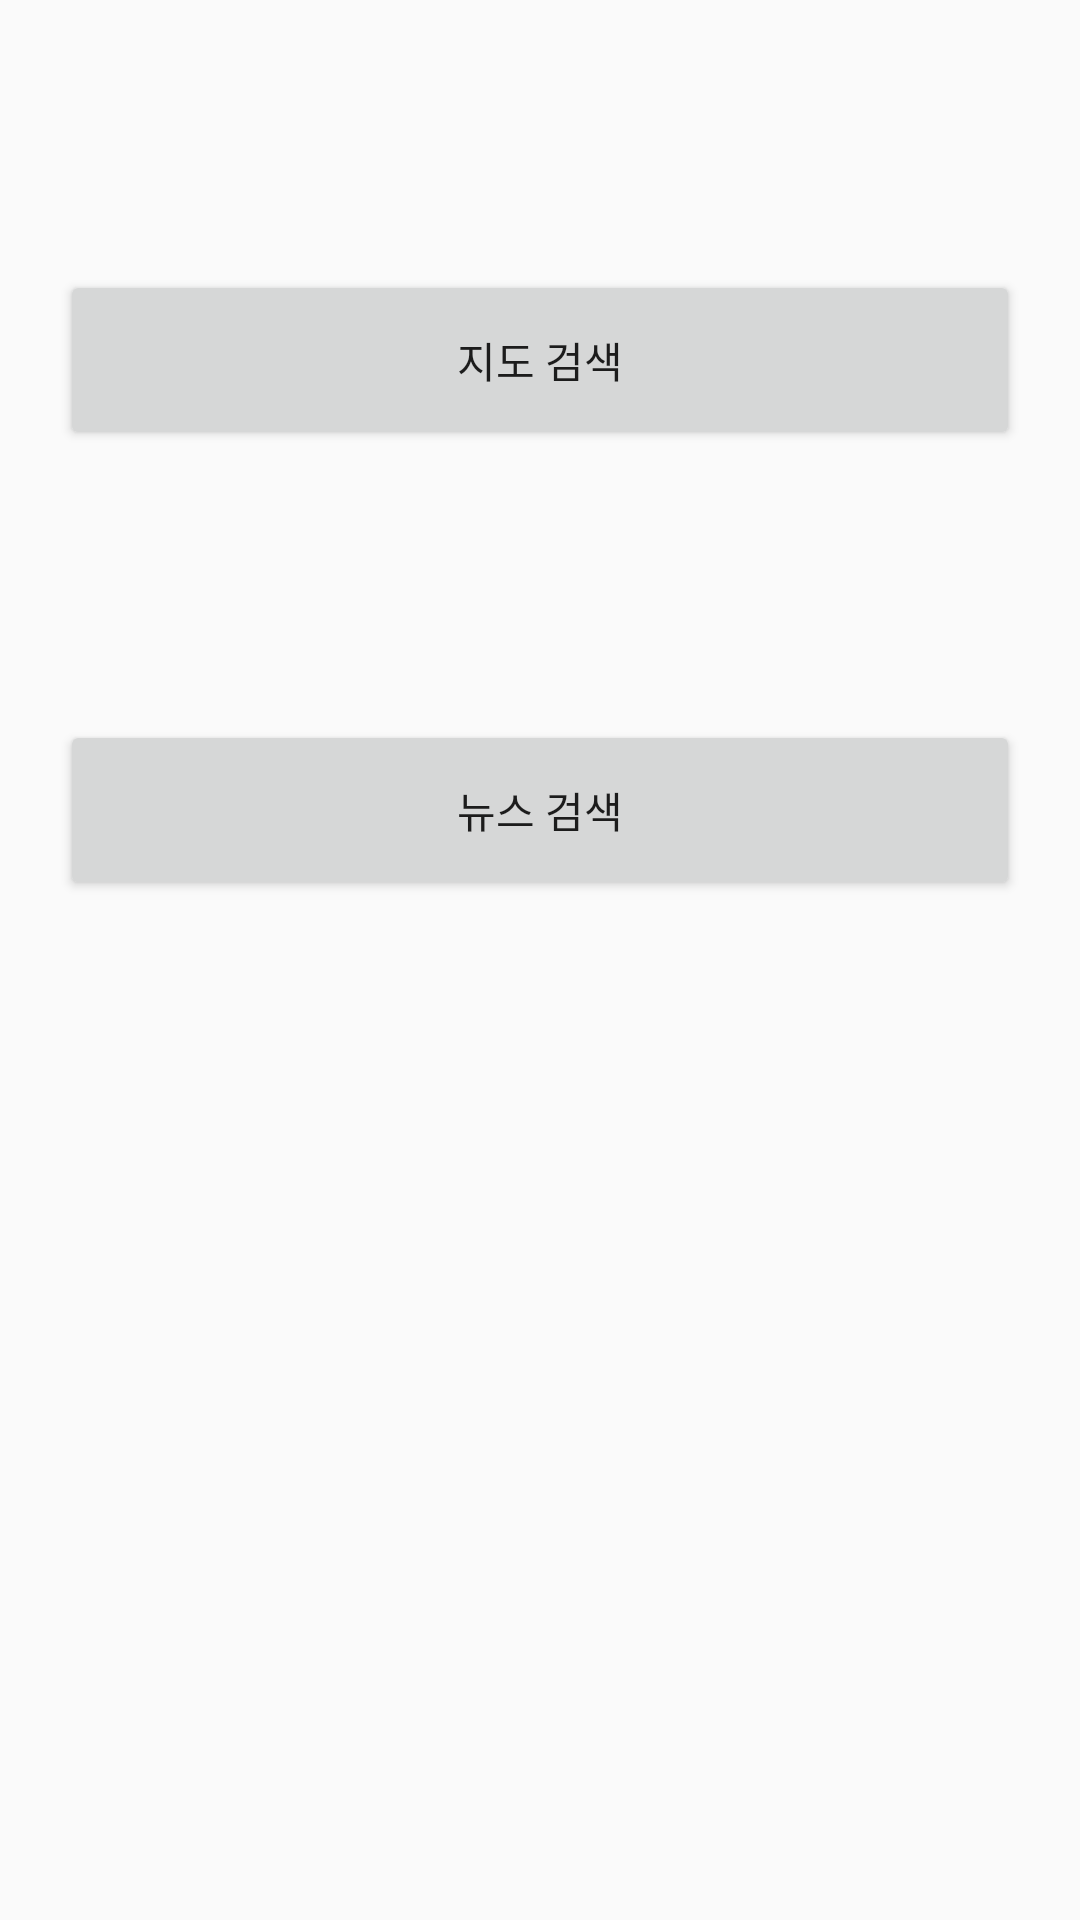

This screen was rendered from an Android layout file. Write that file and the resources it references.
<!-- AndroidManifest.xml: application theme Theme.AppCompat.Light.NoActionBar -->
<!-- res/layout/fragment2.xml -->
<?xml version="1.0" encoding="utf-8"?>
<androidx.constraintlayout.widget.ConstraintLayout xmlns:android="http://schemas.android.com/apk/res/android"
    xmlns:app="http://schemas.android.com/apk/res-auto"
    xmlns:tools="http://schemas.android.com/tools"
    android:layout_width="match_parent"
    android:layout_height="match_parent"
    android:orientation="vertical"
    tools:context=".Frag2"
    >





        <Button
            android:id="@+id/button1"
            android:layout_width="match_parent"
            android:layout_height="60dp"
            android:layout_marginRight="20dp"
            android:layout_marginLeft="20dp"
            android:text="지도 검색"
            app:layout_constraintBottom_toTopOf="@+id/button2"
            app:layout_constraintTop_toTopOf="parent"
            tools:layout_editor_absoluteX="20dp" />

        <Button
            android:id="@+id/button2"
            android:layout_marginRight="20dp"
            android:layout_marginLeft="20dp"
            android:layout_width="match_parent"
            android:layout_height="60dp"
            android:text="뉴스 검색"

            app:layout_constraintBottom_toTopOf="@+id/view_pager"
            app:layout_constraintEnd_toEndOf="parent"
            app:layout_constraintStart_toStartOf="parent"
            app:layout_constraintTop_toTopOf="parent" />

        <androidx.viewpager.widget.ViewPager
            android:id="@+id/view_pager"
            android:layout_width="match_parent"
            android:layout_height="100dp"
            android:layout_gravity="bottom"
            app:layout_constraintBottom_toBottomOf="parent"
            app:layout_constraintEnd_toEndOf="parent"
            app:layout_constraintStart_toStartOf="parent" />





</androidx.constraintlayout.widget.ConstraintLayout>
<!-- resources referenced by this layout -->
<resources>

</resources>
